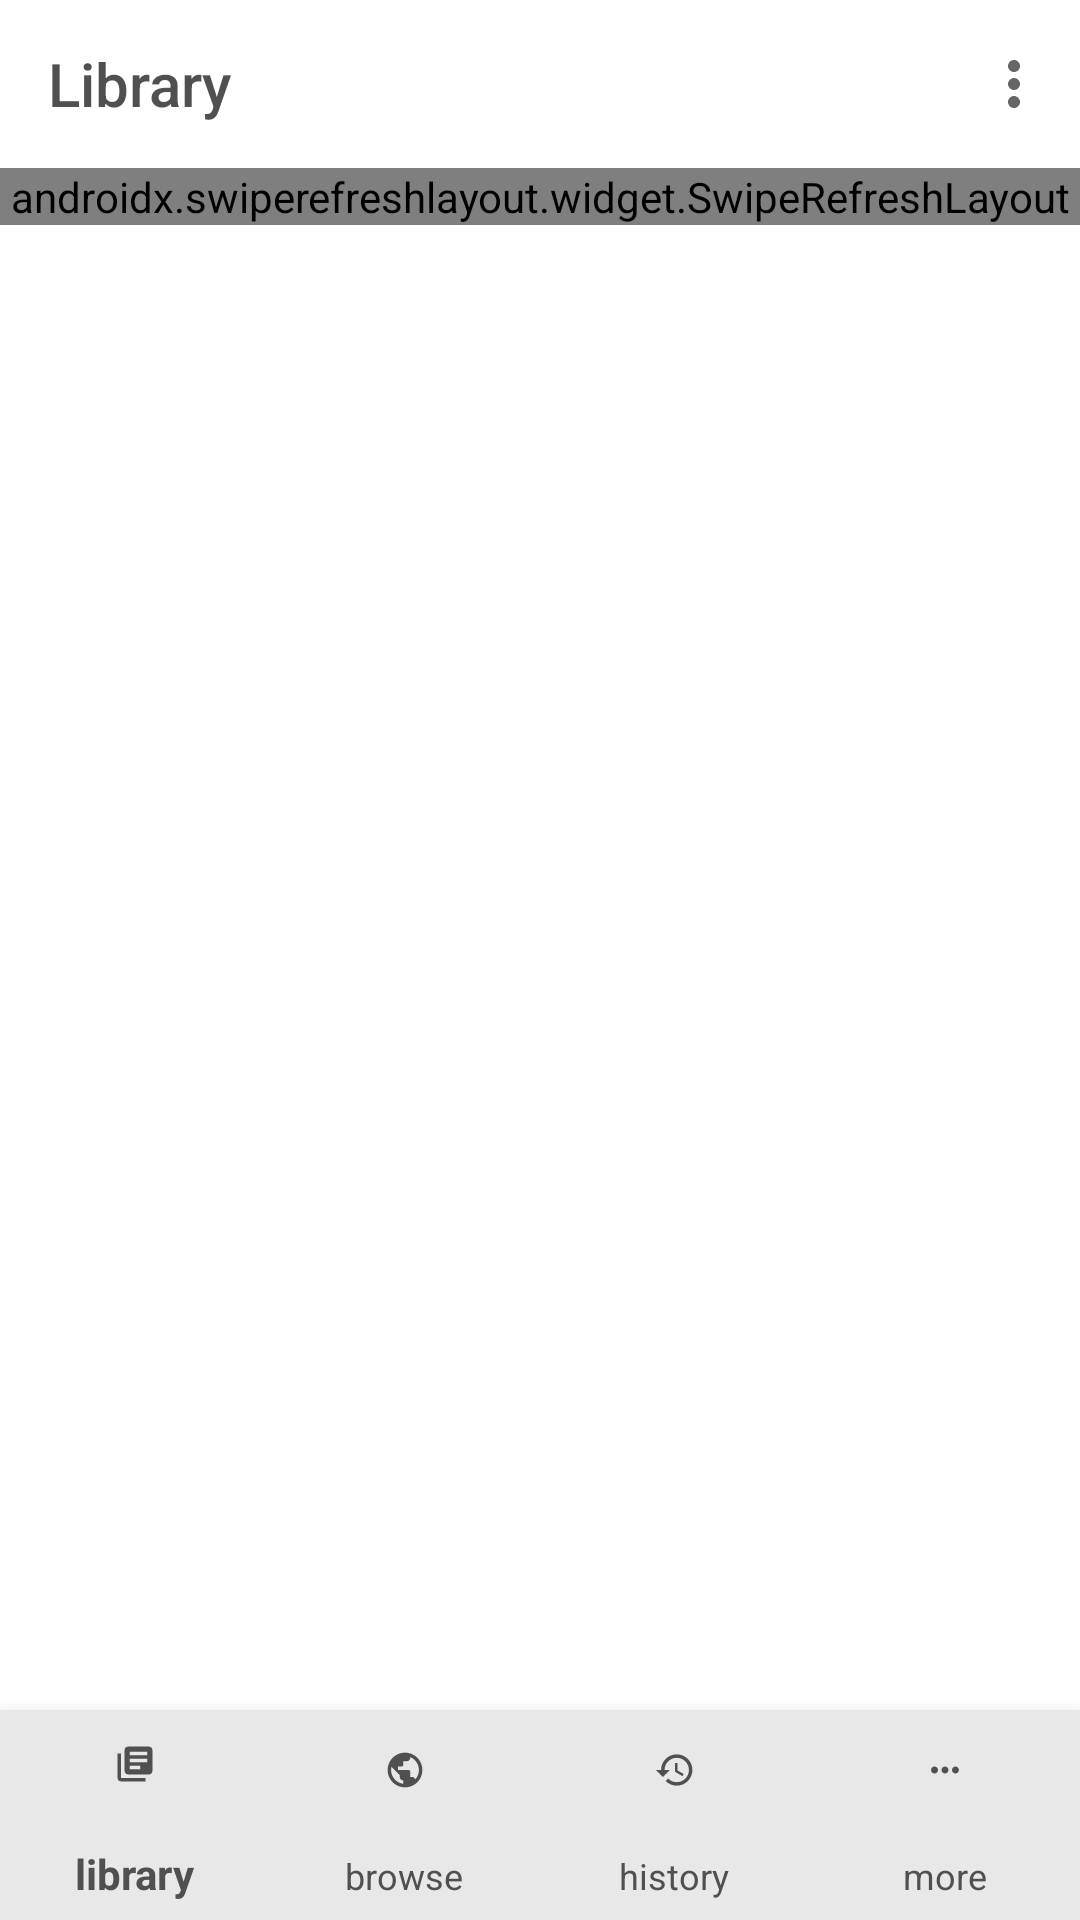

Layout XML and referenced resources for this Android screen:
<!-- AndroidManifest.xml: application theme Theme.MangaAppFinalProject -->
<!-- res/layout/activity_main.xml -->
<?xml version="1.0" encoding="utf-8"?>
<androidx.constraintlayout.widget.ConstraintLayout xmlns:android="http://schemas.android.com/apk/res/android"
    xmlns:app="http://schemas.android.com/apk/res-auto"
    xmlns:tools="http://schemas.android.com/tools"
    android:id="@+id/linearLayout"
    android:layout_width="match_parent"
    android:layout_height="match_parent"
    android:background="?attr/colorPrimary"
    tools:context=".MainActivity"
    tools:menu="@menu/bottom_nav_menu">

    <androidx.appcompat.widget.Toolbar
        android:id="@+id/toolbarMain"
        android:layout_width="0dp"
        android:layout_height="wrap_content"
        android:background="?attr/colorPrimary"
        android:minHeight="?attr/actionBarSize"
        app:layout_constraintEnd_toEndOf="parent"
        app:layout_constraintHorizontal_bias="0.0"
        app:layout_constraintStart_toStartOf="parent"
        app:layout_constraintTop_toTopOf="parent"
        app:menu="@menu/maintoolbar_menu"
        app:title="@string/Library" />

    <androidx.swiperefreshlayout.widget.SwipeRefreshLayout
        android:id="@+id/refreshLayout"
        android:layout_width="match_parent"
        android:layout_height="0dp"
        app:layout_constraintTop_toBottomOf="@+id/toolbarMain">

        <FrameLayout
            android:id="@+id/flMain"
            android:layout_width="0dp"
            android:layout_height="0dp"
            app:layout_constraintBottom_toTopOf="@+id/bottomNavigationView"
            app:layout_constraintEnd_toEndOf="parent"
            app:layout_constraintStart_toStartOf="parent"
            app:layout_constraintTop_toBottomOf="@+id/toolbarMain">

        </FrameLayout>
    </androidx.swiperefreshlayout.widget.SwipeRefreshLayout>


    <com.google.android.material.bottomnavigation.BottomNavigationView
        android:id="@+id/bottomNavigationView"
        android:layout_width="0dp"
        android:layout_height="70dp"
        android:background="?attr/colorSecondary"
        app:itemIconTint="?android:attr/textColorPrimary"
        app:itemTextColor="?android:attr/textColorPrimary"
        app:labelVisibilityMode="labeled"
        app:layout_constraintBottom_toBottomOf="parent"
        app:layout_constraintEnd_toEndOf="parent"
        app:layout_constraintStart_toStartOf="parent"
        app:menu="@menu/bottom_nav_menu" />

</androidx.constraintlayout.widget.ConstraintLayout>
<!-- resources referenced by this layout -->
<resources>
  <string name="Library">Library</string>
  <style name="Theme.MangaAppFinalProject" parent="Base.Theme.MangaAppFinalProject" />
  <style name="Base.Theme.MangaAppFinalProject" parent="Theme.AppCompat.DayNight.NoActionBar">
           Customize your light theme here.
           <item name="colorPrimary">@color/light_primary</item>
          <item name="colorSecondary">@color/light_secondary</item>
          <item name="android:textColorPrimary">@color/dark</item>
          <item name="dividerColor">@color/light_divider</item>
      </style>
  <color name="light_primary">#FFFFFF</color>
  <color name="light_secondary">#E8E8E8</color>
  <color name="dark">#505050</color>
  <color name="light_divider">#B1B1B1</color>
</resources>
